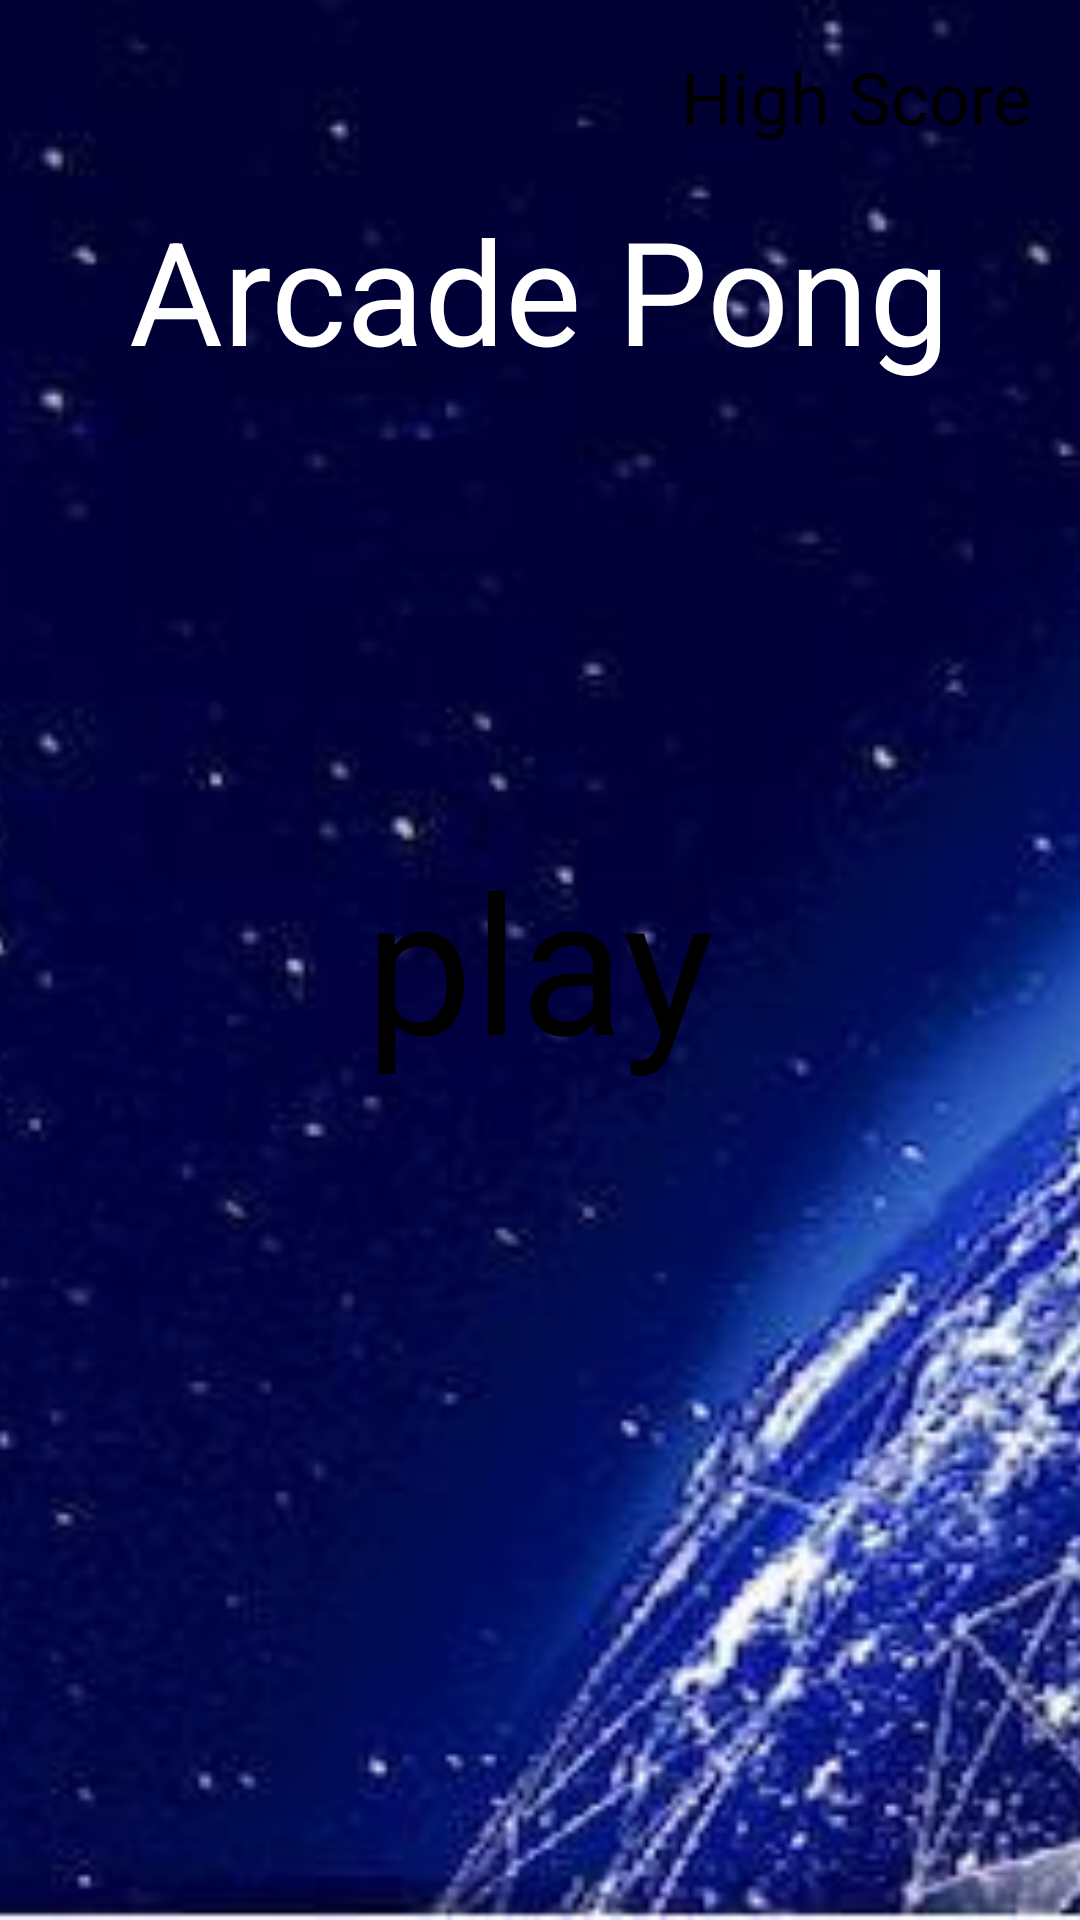

Android layout source for this screen:
<!-- AndroidManifest.xml: application theme Theme.FinalProjectAndroid1 -->
<!-- res/layout/activity_main.xml -->
<?xml version="1.0" encoding="utf-8"?>
<RelativeLayout xmlns:android="http://schemas.android.com/apk/res/android"
    xmlns:app="http://schemas.android.com/apk/res-auto"
    xmlns:tools="http://schemas.android.com/tools"
    android:layout_width="match_parent"
    android:layout_height="match_parent"
    tools:context=".MainActivity">

    <ImageView
        android:layout_width="match_parent"
        android:layout_height="match_parent"
        android:src="@drawable/beckround"
        android:scaleType="centerCrop"/>

    <TextView
        android:layout_width="wrap_content"
        android:layout_height="wrap_content"
        android:textSize="48sp"
        android:text="@string/app_name"
        android:layout_above="@+id/play"
        android:layout_below="@+id/HighScoreText"
        android:textColor="@color/white"
        android:layout_centerHorizontal="true"/>

    <TextView
        android:layout_width="wrap_content"
        android:layout_height="wrap_content"
        android:text="play"
        android:textSize="64sp"
        android:layout_centerInParent="true"
        android:textColor="@color/black"
        android:id="@+id/play"/>

    <TextView
        android:layout_width="wrap_content"
        android:layout_height="wrap_content"
        android:textSize="24sp"
        android:textColor="@color/black"
        android:text="High Score"
        android:layout_margin="16dp"
        android:layout_alignParentRight="true"
        android:id="@+id/HighScoreText"/>

    <ImageView
        android:layout_width="36dp"
        android:layout_height="36dp"
        android:layout_alignParentBottom="true"
        android:layout_margin="16dp"
        android:src="@drawable/ic_baseline_volume_up_24"
        android:id="@+id/Ctrl"/>


</RelativeLayout>
<!-- resources referenced by this layout -->
<resources>
  <color name="black">#FF000000</color>
  <color name="white">#FFFFFFFF</color>
  <!-- drawable beckround: jpg bitmap (drawable-v24, 40561 bytes) -->
  <string name="app_name" translatable="false">Arcade Pong</string>
  <style name="Theme.FinalProjectAndroid1" parent="Theme.MaterialComponents.DayNight.DarkActionBar">
          
          <item name="colorPrimary">@color/purple_500</item>
          <item name="colorPrimaryVariant">@color/purple_700</item>
          <item name="colorOnPrimary">@color/white</item>
          
          <item name="colorSecondary">@color/teal_200</item>
          <item name="colorSecondaryVariant">@color/teal_700</item>
          <item name="colorOnSecondary">@color/black</item>
          
          <item name="android:statusBarColor" tools:targetApi="l">?attr/colorPrimaryVariant</item>
          
      </style>
  <color name="purple_500">#FF6200EE</color>
  <color name="purple_700">#FF3700B3</color>
  <color name="teal_200">#FF03DAC5</color>
  <color name="teal_700">#FF018786</color>
</resources>
